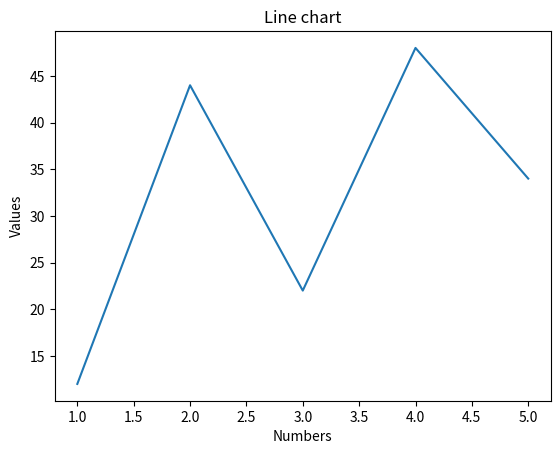

Write the Python code that produced this figure.
import matplotlib.pyplot as plt

x =[1,2,3,4,5]
y= [12, 44, 22, 48, 34]

plt.plot(x,y)

plt.xlabel("Numbers")
plt.ylabel("Values")
plt.title("Line chart")

plt.show()

